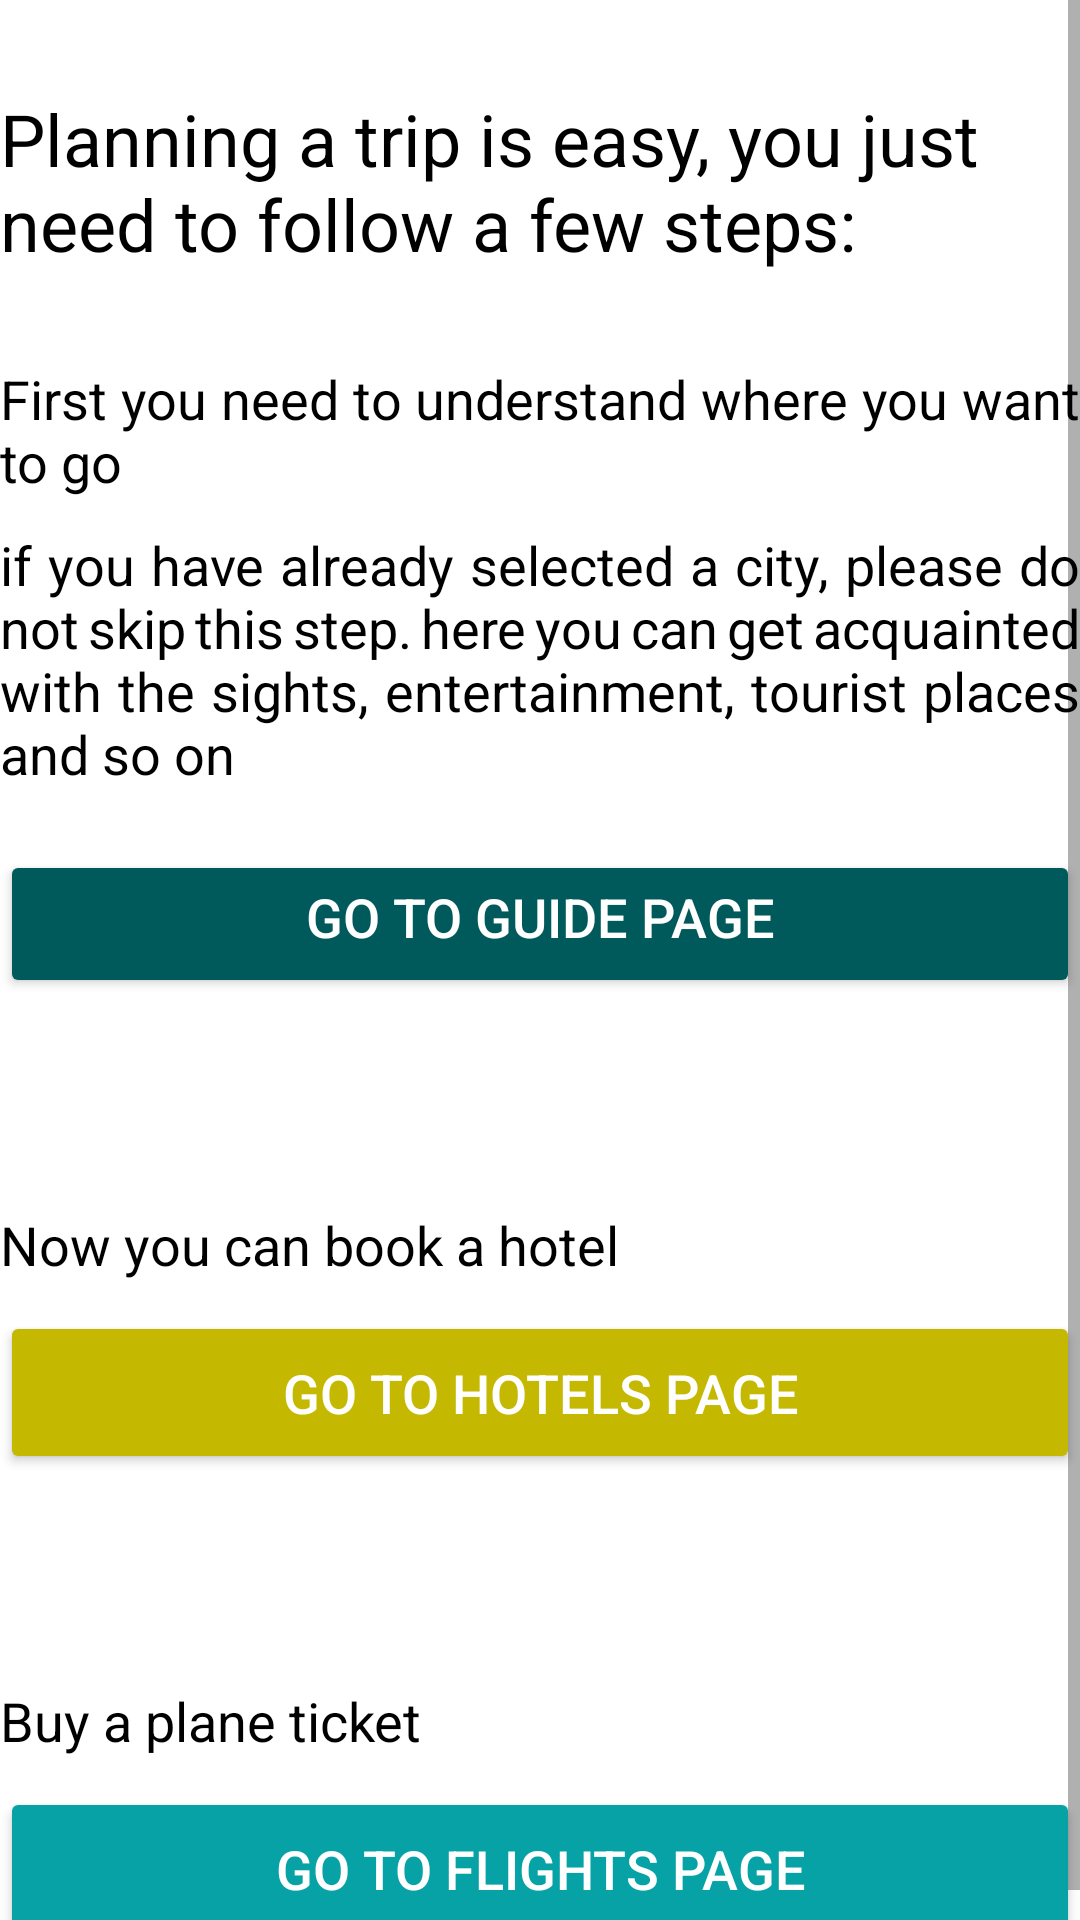

Write the Android layout XML for this screen, with the resource values it uses.
<!-- AndroidManifest.xml: application theme Theme.TravelCompanyApplication -->
<!-- res/layout/fragment_home.xml -->
<?xml version="1.0" encoding="utf-8"?>
<ScrollView xmlns:android="http://schemas.android.com/apk/res/android"
xmlns:app="http://schemas.android.com/apk/res-auto"
xmlns:tools="http://schemas.android.com/tools"
android:layout_width="match_parent"
android:layout_height="match_parent"
tools:context=".ui.HomeFragment">

<LinearLayout
    android:id="@+id/home_container"
    android:layout_width="match_parent"
    android:layout_height="wrap_content"
    android:orientation="vertical">

    <TextView
        android:id="@+id/textView"
        android:layout_width="match_parent"
        android:layout_height="wrap_content"
        android:layout_marginTop="30dp"
        android:layout_marginBottom="30dp"
        android:text="@string/step_title"
        android:textSize="24sp" />

    <TextView
        android:id="@+id/textView2"
        android:layout_width="match_parent"
        android:layout_height="wrap_content"
        android:layout_marginBottom="10dp"
        android:justificationMode="inter_word"
        android:text="@string/home_text_1" />

    <TextView
        android:id="@+id/textView4"
        android:layout_width="match_parent"
        android:layout_height="wrap_content"
        android:layout_marginBottom="10dp"
        android:justificationMode="inter_word"
        android:text="@string/home_text_2" />

    <Button
        android:id="@+id/guide_page_button"
        android:layout_width="match_parent"
        android:layout_height="wrap_content"
        android:layout_marginTop="10dp"
        android:layout_marginBottom="10dp"
        android:backgroundTint="@color/dark_blue"
        android:paddingTop="10dp"
        android:paddingBottom="15dp"
        android:text="@string/go_to_guide_page"
        android:textColor="@color/white" />

    <ImageView
        android:id="@+id/imageView"
        android:layout_width="match_parent"
        android:layout_height="50dp"
        android:src="@drawable/ic_baseline_arrow_downward_24" />

    <TextView
        android:id="@+id/textView6"
        android:layout_width="match_parent"
        android:layout_height="wrap_content"
        android:layout_marginTop="10dp"
        android:layout_marginBottom="10dp"
        android:text="@string/home_text_3" />

    <Button
        android:id="@+id/hotels_page_button"
        android:layout_width="match_parent"
        android:layout_height="wrap_content"
        android:layout_marginBottom="10dp"
        android:backgroundTint="@color/yellow"
        android:paddingTop="15dp"
        android:paddingBottom="15dp"
        android:text="@string/go_to_hotels_page"
        android:textColor="@color/white" />

    <ImageView
        android:id="@+id/imageView2"
        android:layout_width="match_parent"
        android:layout_height="50dp"
        android:src="@drawable/ic_baseline_arrow_downward_24" />

    <TextView
        android:id="@+id/textView5"
        android:layout_width="match_parent"
        android:layout_height="wrap_content"
        android:layout_marginTop="10dp"
        android:layout_marginBottom="10dp"
        android:text="@string/home_text_4" />

    <Button
        android:id="@+id/flights_page_button"
        android:layout_width="match_parent"
        android:layout_height="wrap_content"
        android:backgroundTint="@color/blue"
        android:paddingTop="15dp"
        android:paddingBottom="15dp"
        android:text="@string/go_to_flights_page"
        android:textColor="@color/white" />

</LinearLayout>
</ScrollView>
<!-- resources referenced by this layout -->
<resources>
  <color name="blue">#07A2A6</color>
  <color name="dark_blue">#005A5B</color>
  <color name="white">#FFFFFFFF</color>
  <color name="yellow">#C5B800</color>
  <string name="go_to_flights_page">Go to Flights page</string>
  <string name="go_to_guide_page">Go to Guide page</string>
  <string name="go_to_hotels_page">Go to Hotels page</string>
  <string name="home_text_1">First you need to understand where you want to go</string>
  <string name="home_text_2">if you have already selected a city, please do not skip this step. here you can get acquainted with the sights, entertainment, tourist places and so on</string>
  <string name="home_text_3">Now you can book a hotel</string>
  <string name="home_text_4">Buy a plane ticket</string>
  <string name="step_title">Planning a trip is easy, you just need to follow a few steps:</string>
  <style name="Theme.TravelCompanyApplication" parent="Theme.MaterialComponents.DayNight">
          
          <item name="colorPrimary">@color/yellow</item>
          <item name="colorPrimaryVariant">@color/grey</item>
          <item name="colorOnPrimary">@color/black</item>
          <item name="android:textColor">@color/black</item>
          <item name="android:textSize">18sp</item>
          
          <item name="colorSecondary">@color/dark_blue</item>
          <item name="colorSecondaryVariant">@color/blue</item>
          <item name="colorOnSecondary">@color/black</item>
          
          <item name="android:statusBarColor" tools:targetApi="l">?attr/colorPrimaryVariant</item>
          
          
      </style>
  <color name="grey">#515151</color>
  <color name="black">#FF000000</color>
</resources>
